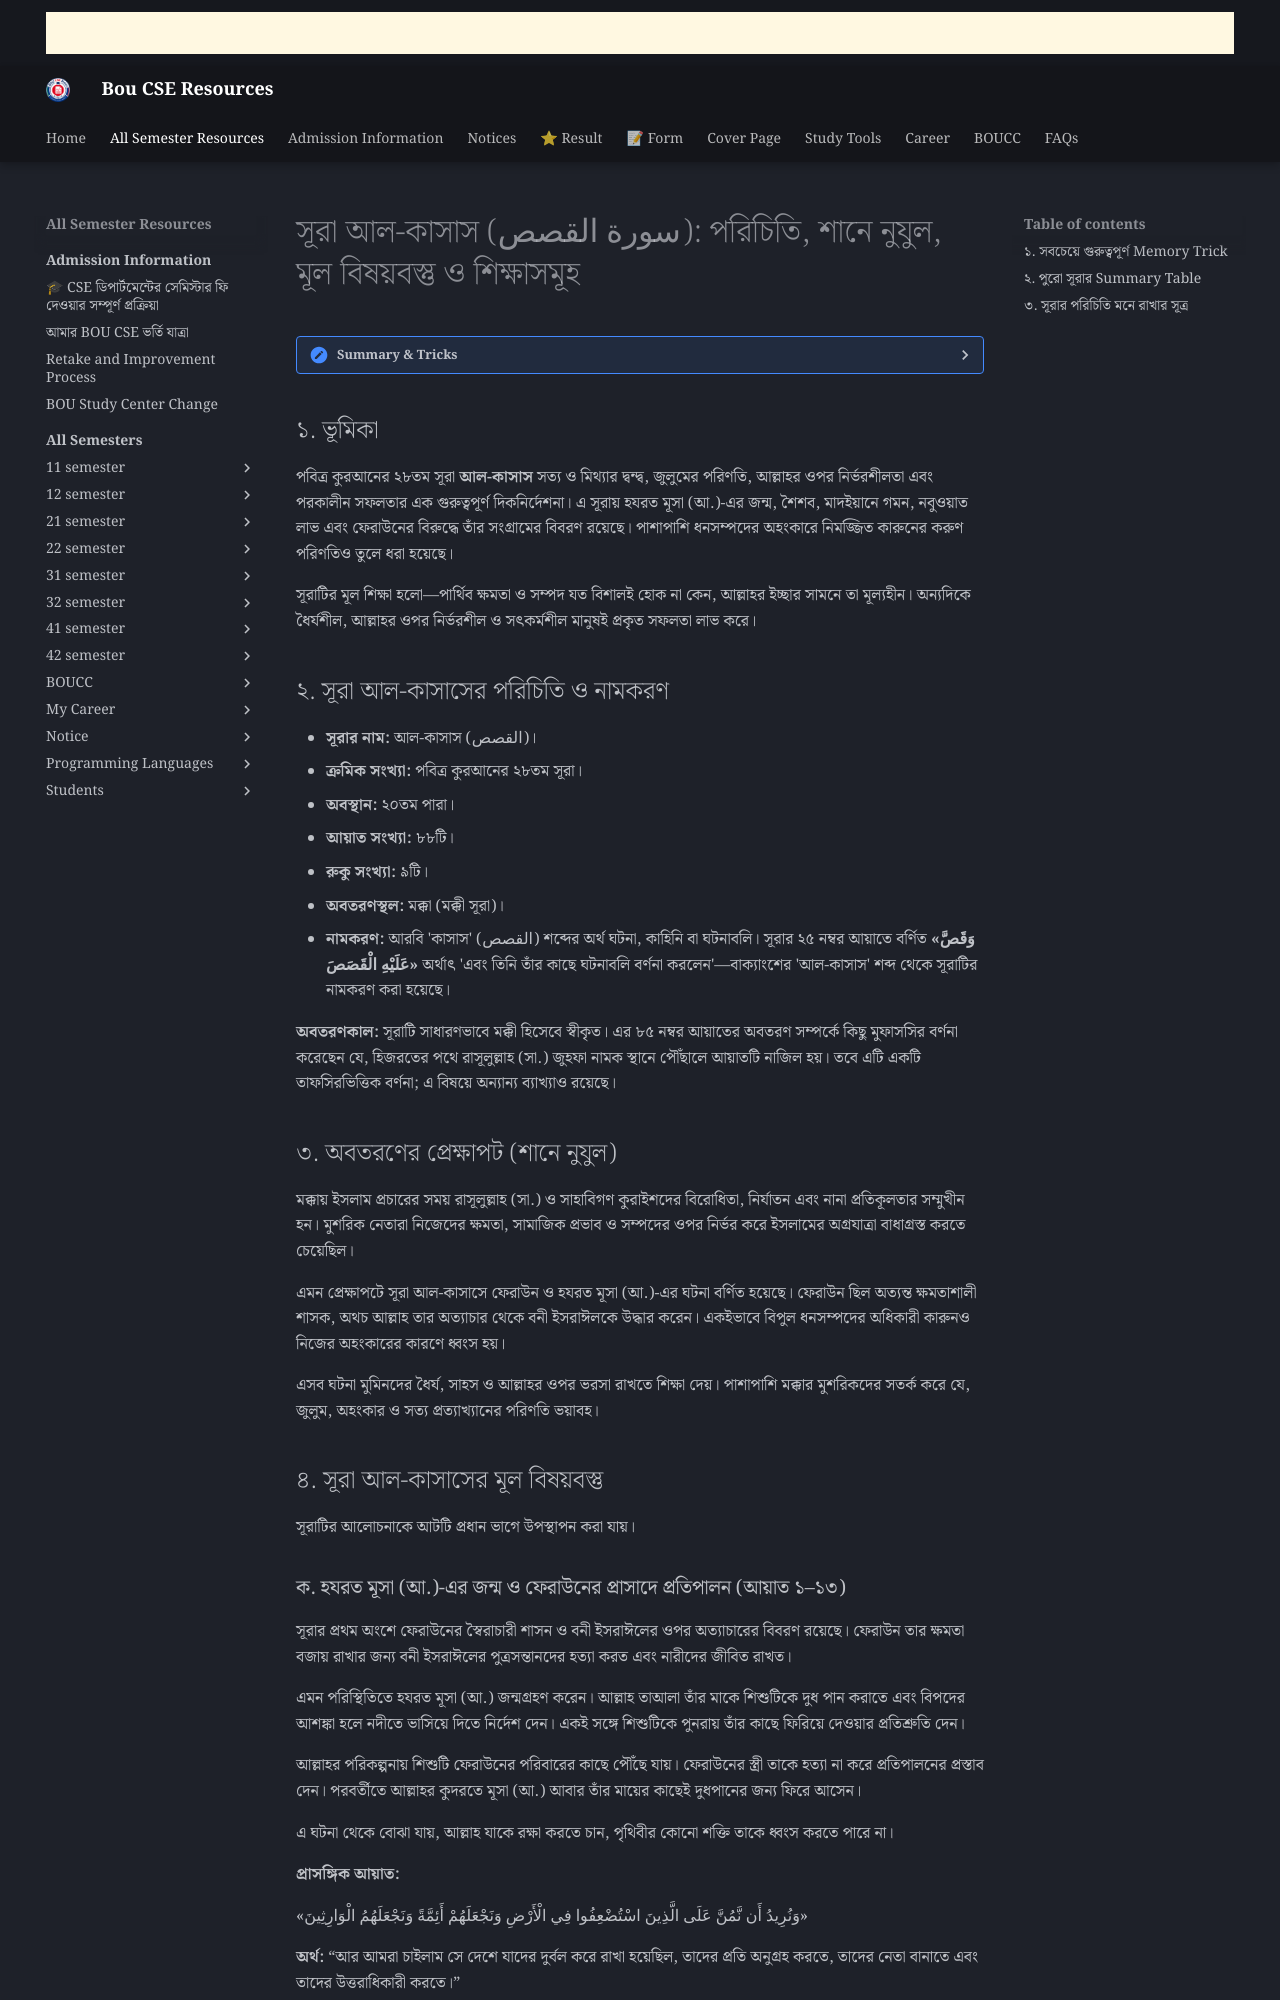

repository: boucseresources/all · page: bou-resources/FAZIL/essay/kasas/index.html · generator: mkdocs

# সূরা আল-কাসাস (سورة القصص): পরিচিতি, শানে নুযুল, মূল বিষয়বস্তু ও শিক্ষাসমূহ


??? "Summary & Tricks"

    সূরা আল-কাসাসের পুরো ৫০ নম্বরের উত্তর মুখস্থ না করে ঘটনার ধারাবাহিকতা + আয়াত নম্বর + মূল শিক্ষা—এই তিনটি জিনিস মনে রাখলেই নিজের ভাষায় বড় উত্তর লিখতে পারবে।

    ## ১. সবচেয়ে গুরুত্বপূর্ণ Memory Trick

    ৮টি বিষয় মনে রাখার গল্প

    জন্ম → মাদইয়ান → নবুওয়াত → ওহী → ঈমান → তাওহীদ → কারুন → প্রত্যাবর্তন

    “জন্মে নদী, যৌবনে মাদইয়ান, তূরে নবুওয়াত, ওহীতে প্রমাণ, ঈমানে পুরস্কার, তাওহীদে বিচার, কারুন মাটিতে, নবী ফিরবেন মক্কাতে।”

    এই এক লাইন মনে থাকলে সূরার আটটি মূল আলোচনা ধারাবাহিকভাবে লিখতে পারবে।

    ## ২. পুরো সূরার Summary Table

    | আয়াত  | মূল বিষয়                                        | মনে রাখার Keyword        | প্রধান শিক্ষা        |
    | ----- | ----------------------------------------------- | ------------------------ | -------------------- |
    | ১–১৩  | মূসা (আ.)-এর জন্ম ও ফেরাউনের প্রাসাদে প্রতিপালন | নদী, মা, প্রাসাদ         | আল্লাহর পরিকল্পনা    |
    | ১৪–২৮ | মিসর ত্যাগ ও মাদইয়ানের জীবন                     | তওবা, দুই নারী, বিবাহ    | সাহায্য, আমানতদারিতা |
    | ২৯–৪২ | নবুওয়াত ও ফেরাউনের পতন                          | তূর, লাঠি, হারুন, সমুদ্র | জুলুমের পরিণতি       |
    | ৪৩–৫১ | নবুওয়াত ও কুরআনের সত্যতা                        | ওহী, অদৃশ্য ইতিহাস       | রিসালাত              |
    | ৫২–৬০ | আহলে কিতাব ও কাফেরদের অজুহাত                    | ঈমান, দ্বিগুণ প্রতিদান   | হেদায়াত আল্লাহর হাতে |
    | ৬১–৭৫ | তাওহীদ ও কিয়ামত                                 | রাত-দিন, শিরক, বিচার     | একত্ববাদ             |
    | ৭৬–৮৪ | কারুনের সম্পদ ও পতন                             | সম্পদ, অহংকার, মাটি      | অহংকার বর্জন         |
    | ৮৫–৮৮ | প্রত্যাবর্তন ও চিরস্থায়িত্ব                     | মক্কা, আখেরাত            | সবকিছু নশ্বর         |

    ## ৩. সূরার পরিচিতি মনে রাখার সূত্র

    # ২৮

    সূরা নম্বর

    # ২০

    পারা

    # ৮৮

    আয়াত

    # ৯

    রুকু

    শর্টকাট: ২৮–২০–৮৮–৯

    নামকরণ: ২৫ নম্বর আয়াত → الْقَصَص → ঘটনাবলি। সূরাটি মক্কী। ৮৫ নম্বর আয়াতের জুহফায় অবতরণ সম্পর্কে কিছু মুফাসসিরের বর্ণনা রয়েছে।

    ## ৪. গুরুত্বপূর্ণ আয়াত মুখস্থ করার Tricks

    পুরো আয়াত মুখস্থ করতে অসুবিধা হলে প্রথমে আয়াত নম্বর + আরবি অংশ + অর্থের Keyword মনে রাখবে।

    | আয়াত | আরবি অংশ                               | মনে রাখবে           |
    | ---- | -------------------------------------- | ------------------- |
    | ৫    | وَنُرِيدُ أَن نَّمُنَّ                 | দুর্বলদের নেতৃত্ব   |
    | ১৬   | رَبِّ إِنِّي ظَلَمْتُ نَفْسِي          | ক্ষমার দোয়া         |
    | ২৪   | رَبِّ إِنِّي لِمَا أَنزَلْتَ           | সাহায্যের দোয়া      |
    | ২৬   | الْقَوِيُّ الْأَمِينُ                  | দক্ষতা + বিশ্বস্ততা |
    | ৪০   | فَأَخَذْنَاهُ وَجُنُودَهُ              | ফেরাউনের ধ্বংস      |
    | ৫৬   | إِنَّكَ لَا تَهْدِي                    | হেদায়াত             |
    | ৭৭   | وَلَا تَنْسَ نَصِيبَكَ مِنَ الدُّنْيَا | দুনিয়া + আখেরাত     |
    | ৮১   | فَخَسَفْنَا بِهِ                       | কারুন মাটিতে        |
    | ৮৩   | وَالْعَاقِبَةُ لِلْمُتَّقِينَ          | মুত্তাকীদের সফলতা   |
    | ৮৫   | لَرَادُّكَ إِلَىٰ مَعَادٍ              | প্রত্যাবর্তন        |
    | ৮৮   | كُلُّ شَيْءٍ هَالِكٌ                   | সবকিছু নশ্বর        |

    সংখ্যার বিশেষ ট্রিক:

    - ১৬–২৪–২৬: মূসা (আ.)-এর তিন শিক্ষা—ক্ষমা, সাহায্য, যোগ্যতা।
    - ৪০–৫৬: ফেরাউনের ধ্বংস, হেদায়াতের মালিক আল্লাহ।
    - ৭৭–৮১: কারুনকে উপদেশ, কারুনের ধ্বংস।
    - ৮৫–৮৮: প্রত্যাবর্তন, সবকিছুর নশ্বরতা।

    ## ৫. হাদিস ও মুফাসসির মনে রাখার সূত্র

    জুলুম → অন্ধকার

    মুসলিম ২৫৭৮

    অহংকার → জান্নাতে বাধা

    মুসলিম ৯১

    জালিম → অবকাশের পর পাকড়াও

    বুখারী ৪৬৮৬

    মুফাসসির Trick: ২৬ = আস-সাদী (দক্ষতা ও বিশ্বস্ততা); ৮৫ = ইবনে আব্বাস, ইবনে কাসীর ও কুরতুবী (প্রত্যাবর্তনের ব্যাখ্যা)। ইবনে আব্বাস (রা.)-এর মক্কা-সংক্রান্ত ব্যাখ্যা সহিহ বুখারী ৪৭৭৩-এ রয়েছে।

    ## ৬. দশটি শিক্ষা মনে রাখার শর্টকাট

    দশটি আলাদা বাক্য মুখস্থ না করে তিনটি গ্রুপ মনে রাখো।

    নিজের চরিত্র (১–৫)

    পরিকল্পনা, ধৈর্য, তওবা, আমানতদারিতা, মানবসেবা।

    সমাজ ও সম্পদ (৬–৮)

    জুলুম বর্জন, সম্পদের সঠিক ব্যবহার, দুনিয়া-আখেরাতের ভারসাম্য।

    বিশ্বাস (৯–১০)

    তাওহীদ, আখেরাতের সফলতা।

    ## ৭. পরীক্ষার খাতায় ৫০ নম্বরের উত্তর সাজানোর পদ্ধতি

    ভূমিকা

    ৪–৫ লাইন

    পরিচিতি ও নামকরণ

    ৭টি তথ্য

    শানে নুযুল

    ১ অনুচ্ছেদ

    ৮টি মূল বিষয়

    প্রধান অংশ

    হাদিস ও মুফাসসির

    ২–৩টি করে

    শিক্ষা ও উপসংহার
